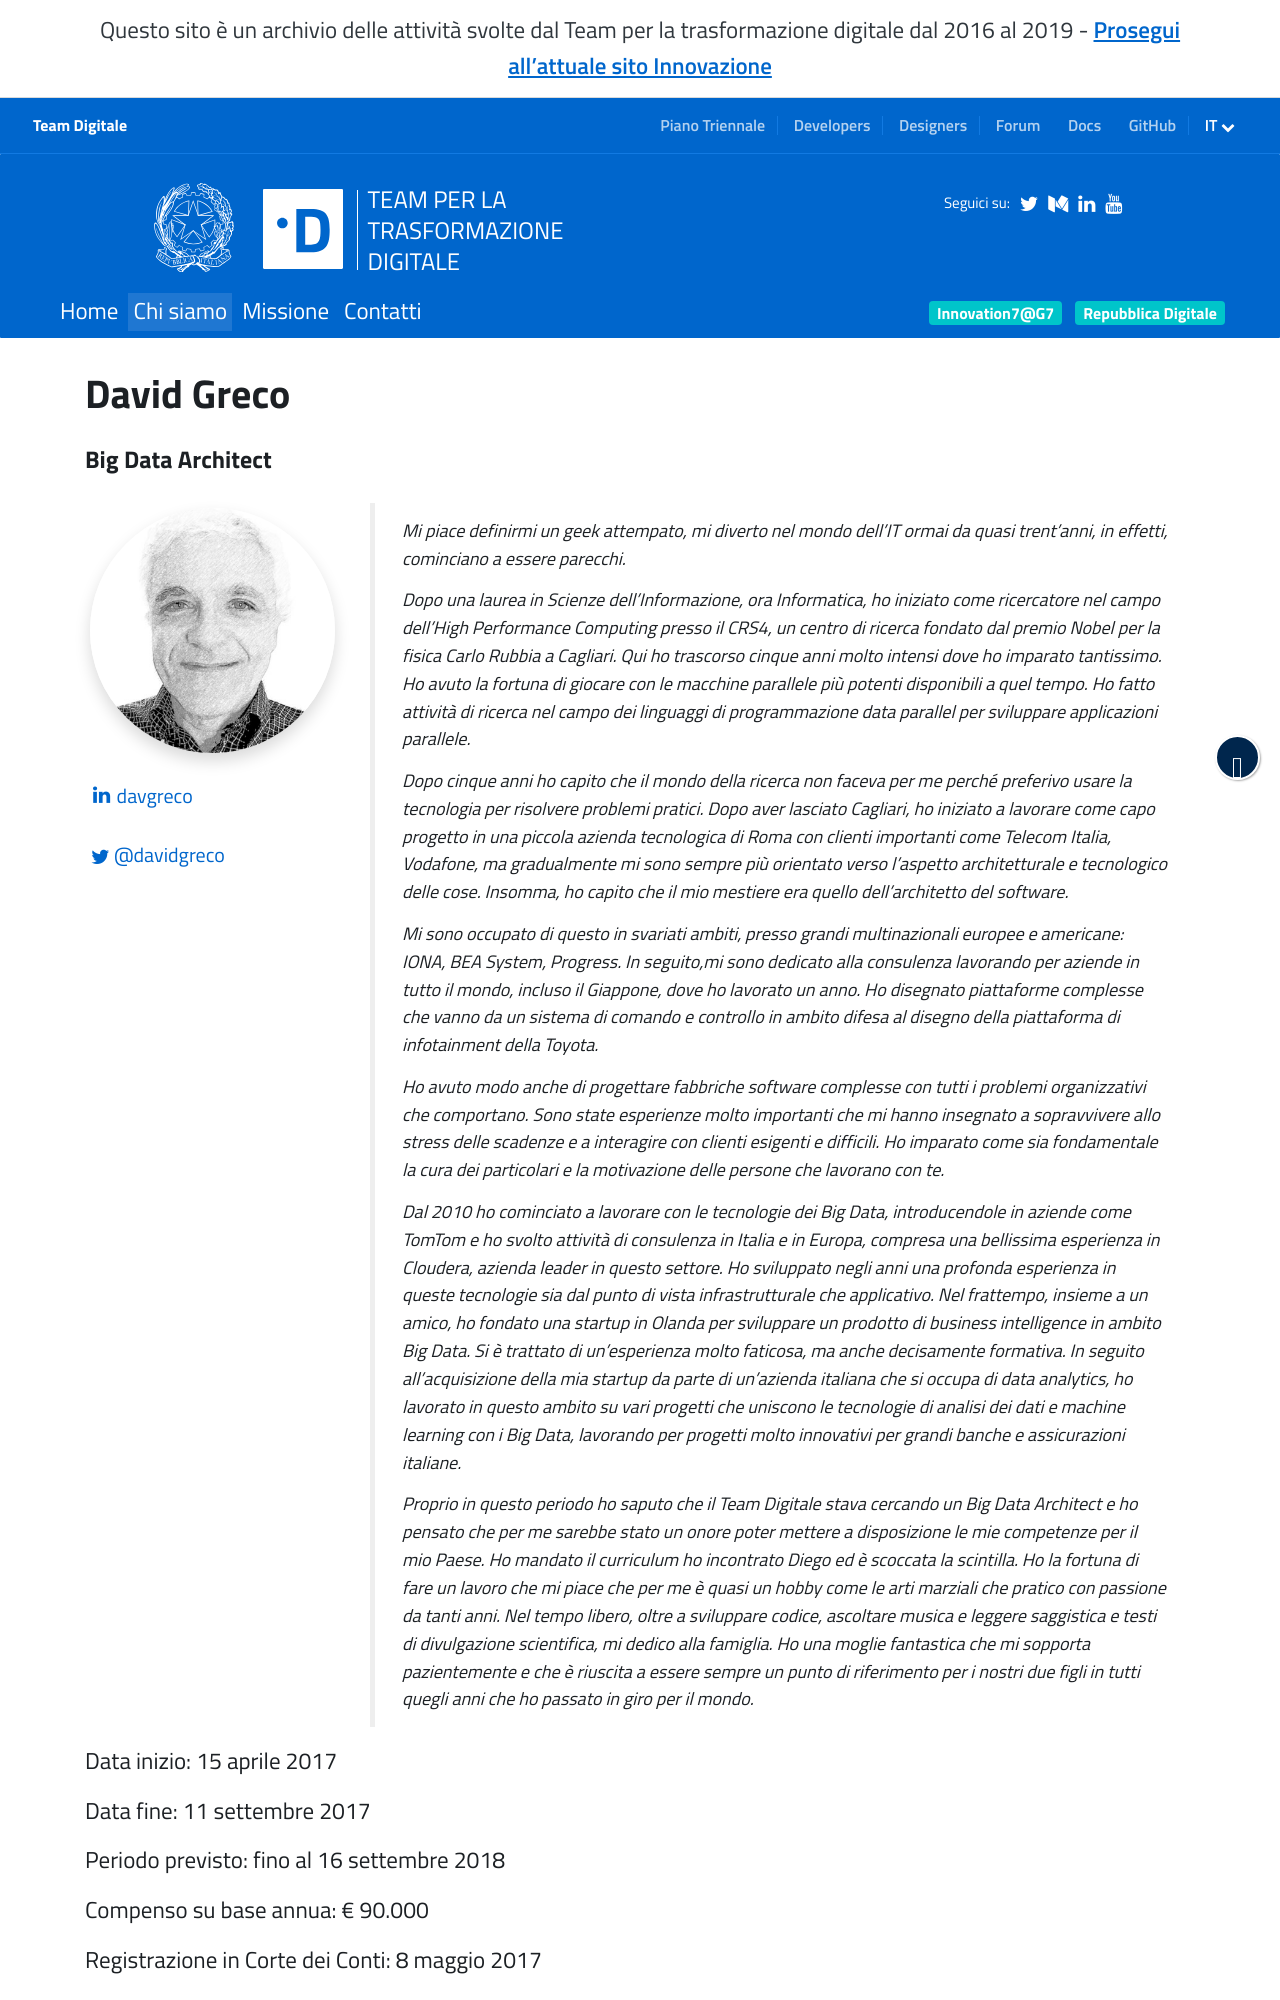

repository: teamdigitale/teamdigitale.governo.it · page: it/people/david-greco.html · generator: jekyll

---
title: David Greco
lang: it
permalink: /it/people/david-greco.html
layout: people
role: Big Data Architect
twitter_user: davidgreco
linkedin_url: https://it.linkedin.com/in/davgreco
ref: david-greco
parent_ref: team
start_date: 15 aprile 2017
end_date: 11 settembre 2017
period_provided: fino al 16 settembre 2018
annual_compensation: € 90.000
approved_by_court: 8 maggio 2017
---
Mi piace definirmi un geek attempato, mi diverto nel mondo dell’IT ormai da quasi trent’anni, in effetti, cominciano a essere parecchi.

Dopo una laurea in Scienze dell’Informazione, ora Informatica, ho iniziato come ricercatore nel campo dell’High Performance Computing presso il CRS4, un centro di ricerca fondato dal premio Nobel per la fisica Carlo Rubbia a Cagliari. Qui ho trascorso cinque anni molto intensi dove ho imparato tantissimo. Ho avuto la fortuna di giocare con le macchine parallele più potenti disponibili a quel tempo. Ho fatto attività di ricerca nel campo dei linguaggi di programmazione data parallel per sviluppare applicazioni parallele. 

Dopo cinque anni ho capito che il mondo della ricerca non faceva per me perché preferivo usare la tecnologia per risolvere problemi pratici. Dopo aver lasciato Cagliari, ho iniziato a lavorare come capo progetto in una piccola azienda tecnologica di Roma con clienti importanti come Telecom Italia, Vodafone, ma gradualmente mi sono sempre più orientato verso l’aspetto architetturale e tecnologico delle cose. Insomma, ho capito che il mio mestiere era quello dell’architetto del software. 

Mi sono occupato di questo in svariati ambiti, presso grandi multinazionali europee e americane: IONA, BEA System, Progress. In seguito,mi sono dedicato alla consulenza lavorando per aziende in tutto il mondo, incluso il Giappone, dove ho lavorato un anno. 
Ho disegnato piattaforme complesse che vanno da un sistema di comando e controllo in ambito difesa al disegno della piattaforma di infotainment della Toyota.

Ho avuto modo anche di progettare fabbriche software complesse con tutti i problemi organizzativi che comportano.  Sono state esperienze molto importanti che mi hanno insegnato  a sopravvivere allo stress delle scadenze e a interagire con clienti esigenti e difficili. Ho imparato come sia fondamentale la cura dei particolari e la motivazione delle persone che lavorano con te.

Dal 2010 ho cominciato a lavorare con le tecnologie dei Big Data, introducendole in aziende come TomTom e ho svolto attività di consulenza in Italia e in Europa, compresa una bellissima esperienza in Cloudera, azienda leader in questo settore. Ho sviluppato negli anni una profonda esperienza  in queste tecnologie sia dal punto di vista infrastrutturale che applicativo. Nel frattempo, insieme a un amico,  ho fondato una startup in Olanda per sviluppare un prodotto di business intelligence in ambito Big Data. Si è trattato di un’esperienza molto faticosa, ma anche decisamente formativa.
In seguito all’acquisizione della mia startup da parte di un’azienda italiana che si occupa di data analytics, ho lavorato in questo ambito su vari progetti che uniscono le tecnologie di analisi dei dati e machine learning con i Big Data,  lavorando per progetti molto innovativi per grandi banche e assicurazioni italiane.
